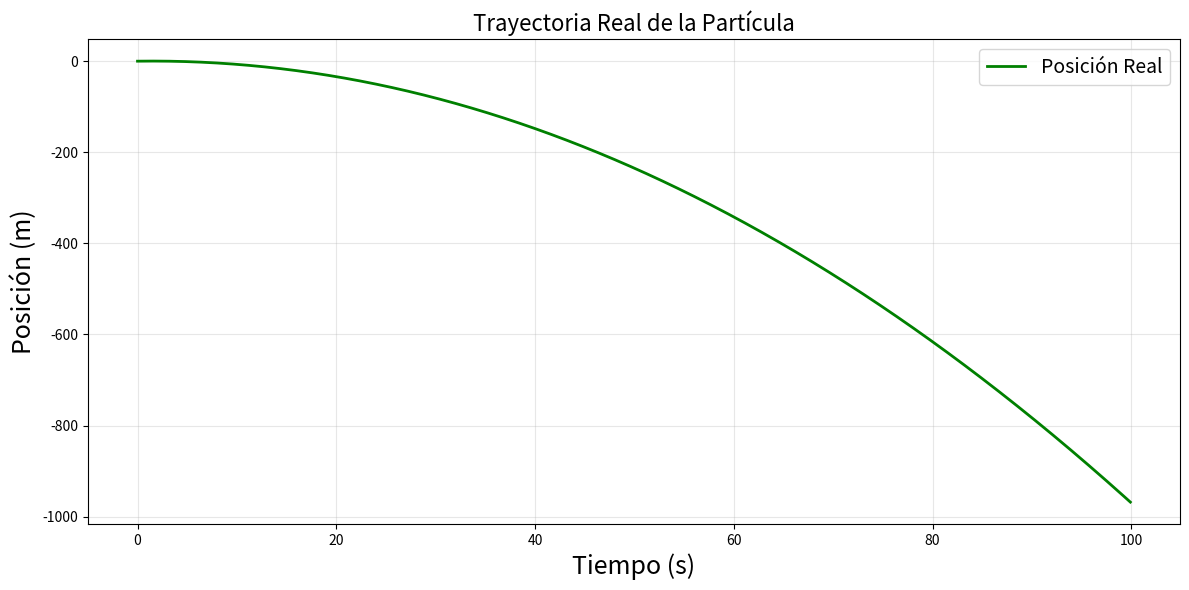
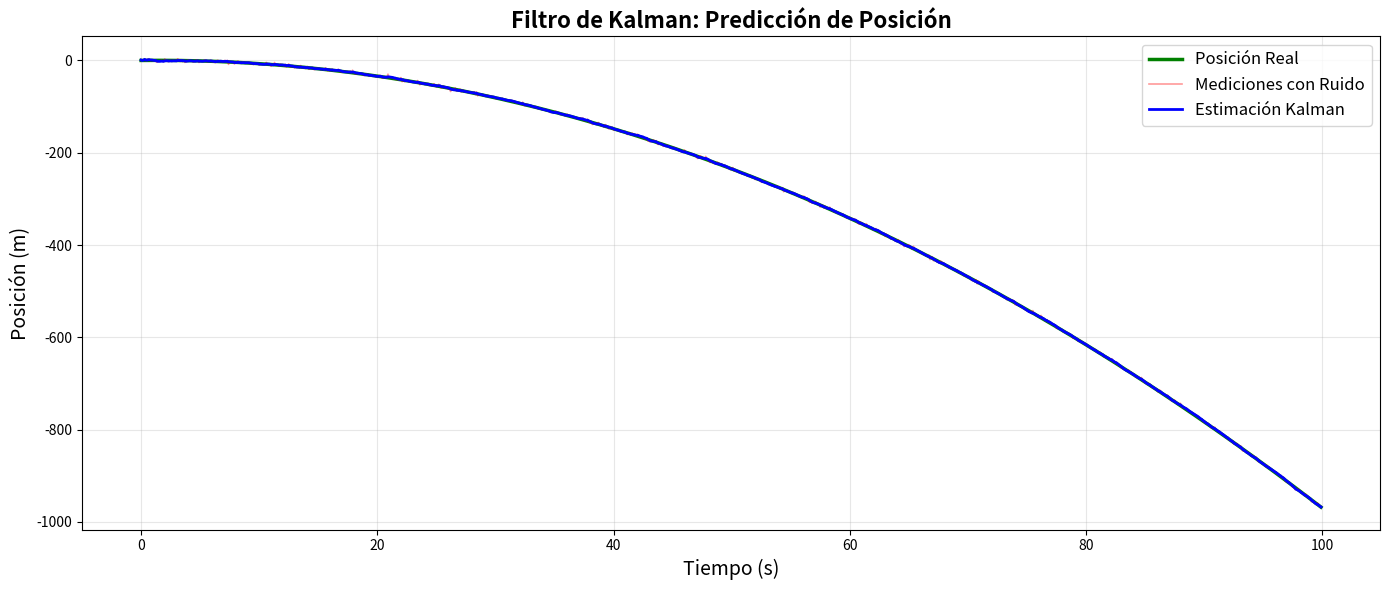
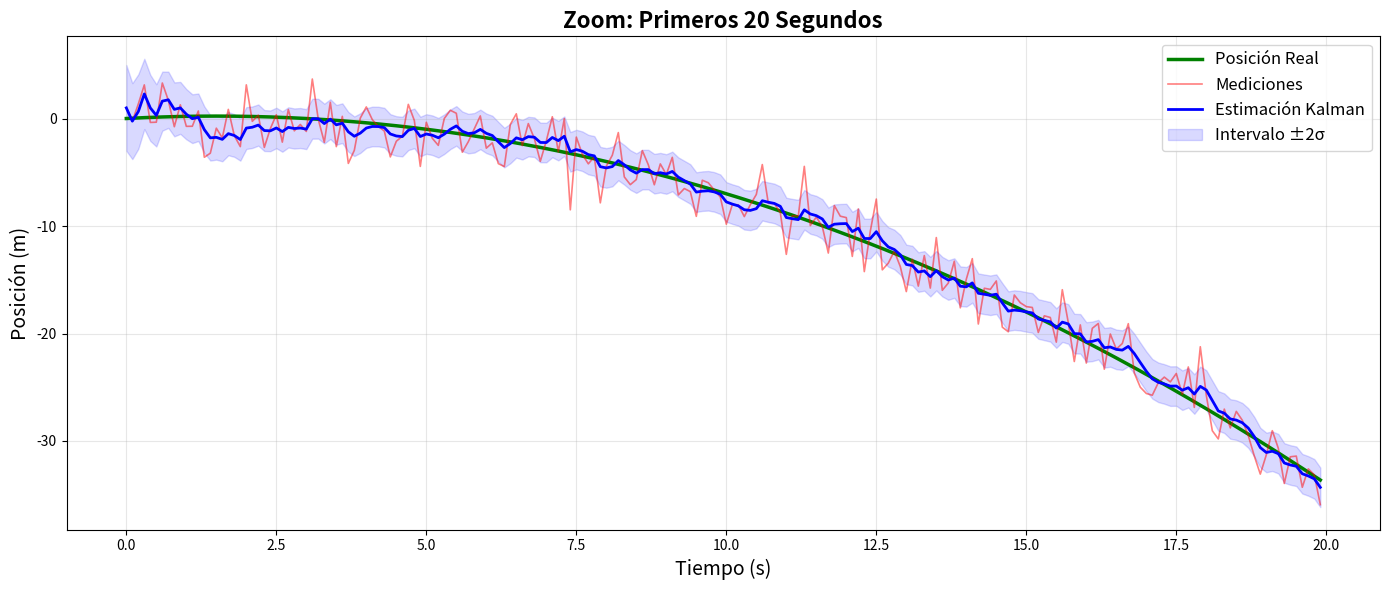

Write Python code to recreate these figures, in order.
import numpy as np
import matplotlib.pyplot as plt

# =============================================================================
# Configuración y generación de datos
# =============================================================================
dt = 0.1
t = np.arange(0, 100, dt)  # Cambiado de 100 a 1000 segundos
pos_real = 0.1 * (3*t - t**2)

np.random.seed(42)
ruido_medicion = 2.0
mediciones = pos_real + np.random.normal(0, ruido_medicion, len(pos_real))

# =============================================================================
# Filtro de Kalman 1D
# =============================================================================
class KalmanFilter1D:
    def __init__(self, dt, process_variance, measurement_variance, 
                 initial_position, initial_velocity):
        self.dt = dt
        self.x = np.array([[initial_position], [initial_velocity]])
        self.F = np.array([[1, dt], [0, 1]])
        self.H = np.array([[1, 0]])
        self.P = np.array([[1000, 0], [0, 1000]])
        self.Q = process_variance * np.eye(2)
        self.R = np.array([[measurement_variance]])
        self.history_covariance = []

    def process(self, measurement):
        # Predicción
        self.x = self.F @ self.x
        self.P = self.F @ self.P @ self.F.T + self.Q
        
        # Actualización
        y = measurement - (self.H @ self.x)[0, 0]
        S = self.H @ self.P @ self.H.T + self.R
        K = self.P @ self.H.T / S[0, 0]
        self.x = self.x + K * y
        self.P = (np.eye(2) - K @ self.H) @ self.P
        
        self.history_covariance.append(np.sqrt(self.P[0, 0]))
        return self.x[0, 0], self.x[1, 0]

# =============================================================================
# Ejecutar Filtro de Kalman
# =============================================================================
kf = KalmanFilter1D(
    dt, 
    process_variance=0.1, 
    measurement_variance=ruido_medicion**2,
    initial_position=mediciones[0], 
    initial_velocity=(mediciones[1] - mediciones[0]) / dt
)

pos_est, vel_est = zip(*[kf.process(m) for m in mediciones])
pos_est = np.array(pos_est)
cov = np.array(kf.history_covariance)

# =============================================================================
# Función auxiliar para gráficos
# =============================================================================
def plot_kalman(t_data, pos_real_data, mediciones_data, pos_est_data, 
                cov_data=None, title='', zoom=False):
    plt.figure(figsize=(14, 6))
    plt.plot(t_data, pos_real_data, 'g-', linewidth=2.5, label='Posición Real')
    plt.plot(t_data, mediciones_data, 'r-', alpha=0.4 if not zoom else 0.5, 
             linewidth=1.2, label='Mediciones con Ruido' if not zoom else 'Mediciones')
    plt.plot(t_data, pos_est_data, 'b-', linewidth=2, label='Estimación Kalman')
    
    if cov_data is not None:
        plt.fill_between(t_data, pos_est_data - 2*cov_data, 
                         pos_est_data + 2*cov_data,
                         color='blue', alpha=0.15, label='Intervalo ±2σ')
    
    plt.xlabel('Tiempo (s)', fontsize=14)
    plt.ylabel('Posición (m)', fontsize=14)
    plt.title(title, fontsize=16, fontweight='bold')
    plt.legend(fontsize=12)
    plt.grid(True, alpha=0.3)
    plt.tight_layout()
    plt.show()

# =============================================================================
# Gráficos
# =============================================================================
# Trayectoria real
plt.figure(figsize=(12, 6))
plt.plot(t, pos_real, 'g-', linewidth=2, label='Posición Real')
plt.xlabel('Tiempo (s)', fontsize=18)
plt.ylabel('Posición (m)', fontsize=18)
plt.title('Trayectoria Real de la Partícula', fontsize=16)
plt.grid(True, alpha=0.3)
plt.legend(fontsize=14)
plt.tight_layout()
plt.show()

# Filtro de Kalman completo
plot_kalman(t, pos_real, mediciones, pos_est, 
            title='Filtro de Kalman: Predicción de Posición')

# Zoom 0-20 segundos
zoom_idx = int(20/dt)  # Corregido para mostrar 20 segundos
plot_kalman(t[:zoom_idx], pos_real[:zoom_idx], mediciones[:zoom_idx], 
            pos_est[:zoom_idx], cov[:zoom_idx],
            title='Zoom: Primeros 20 Segundos', zoom=True)